Dataset: poultry (GitHub, PerezAbel/Flora-AI). Classes: bumblefoot, fowlpox, healthy, coryza, CRD.

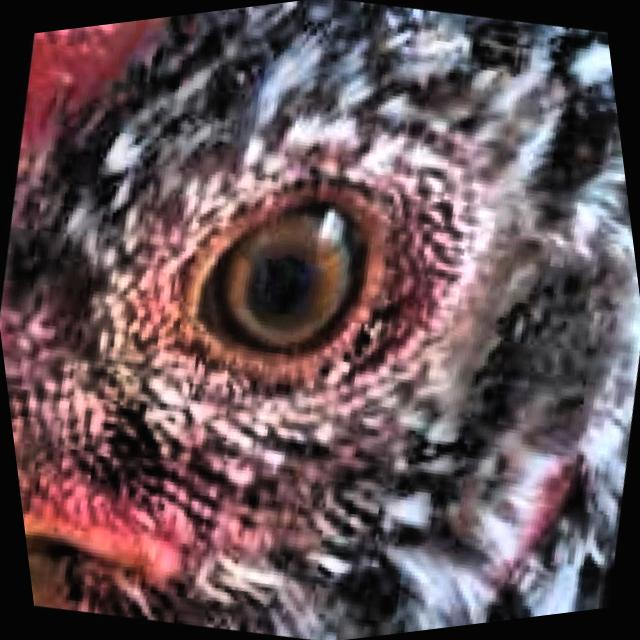
Label: healthy

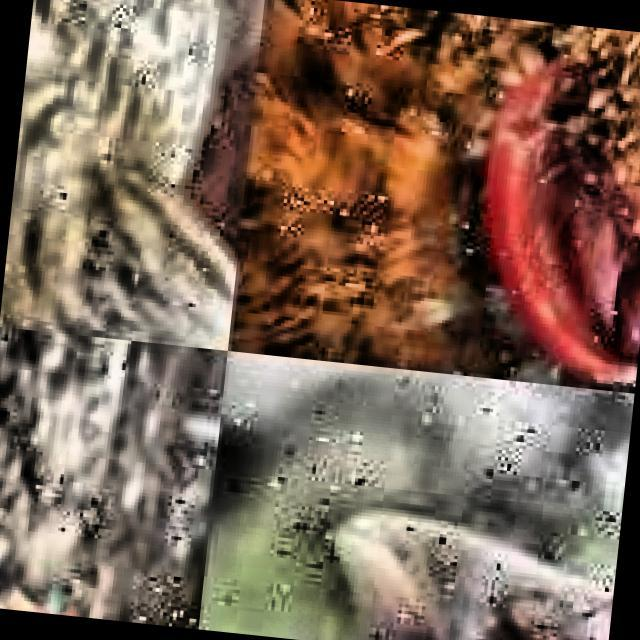
Label: CRD

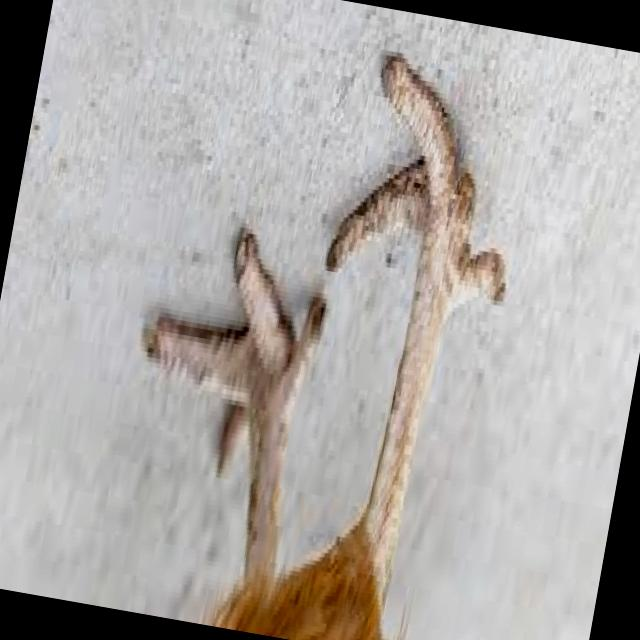
Label: bumblefoot

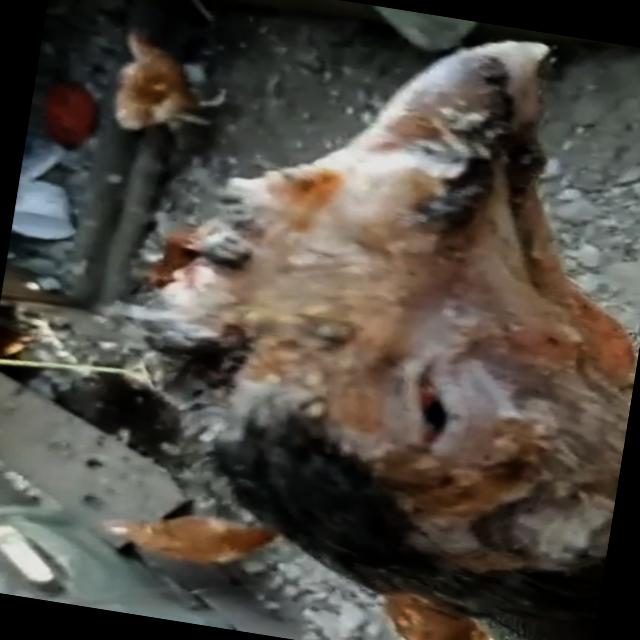
Label: fowlpox

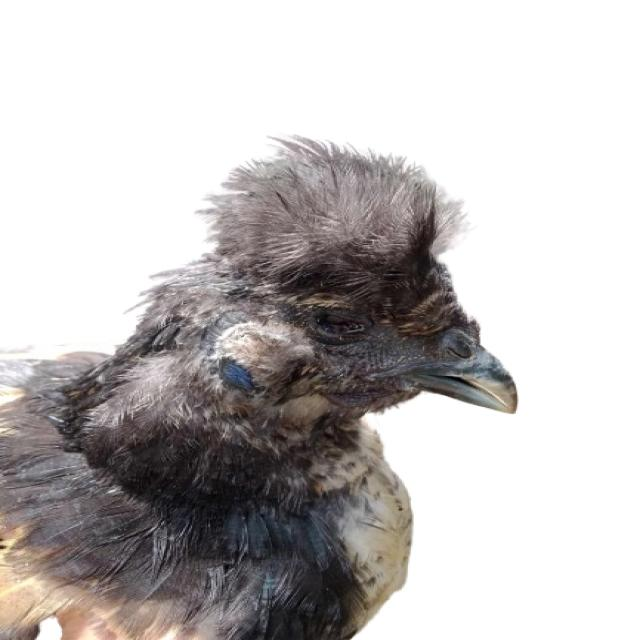
Label: coryza

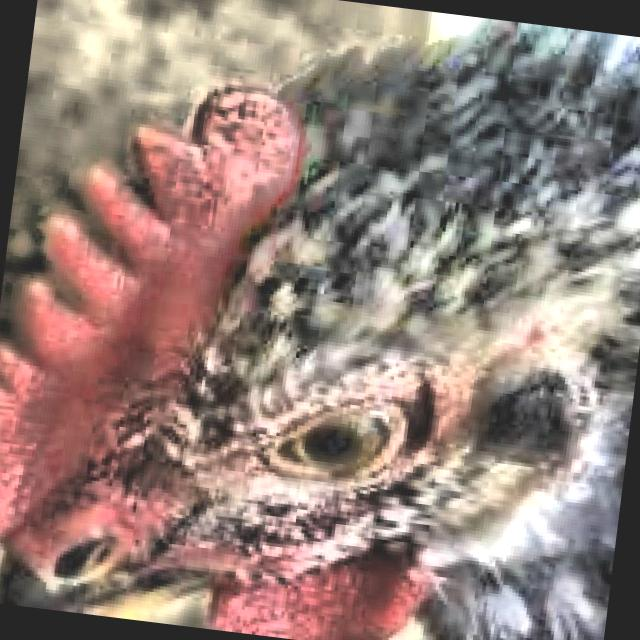
Label: healthy
